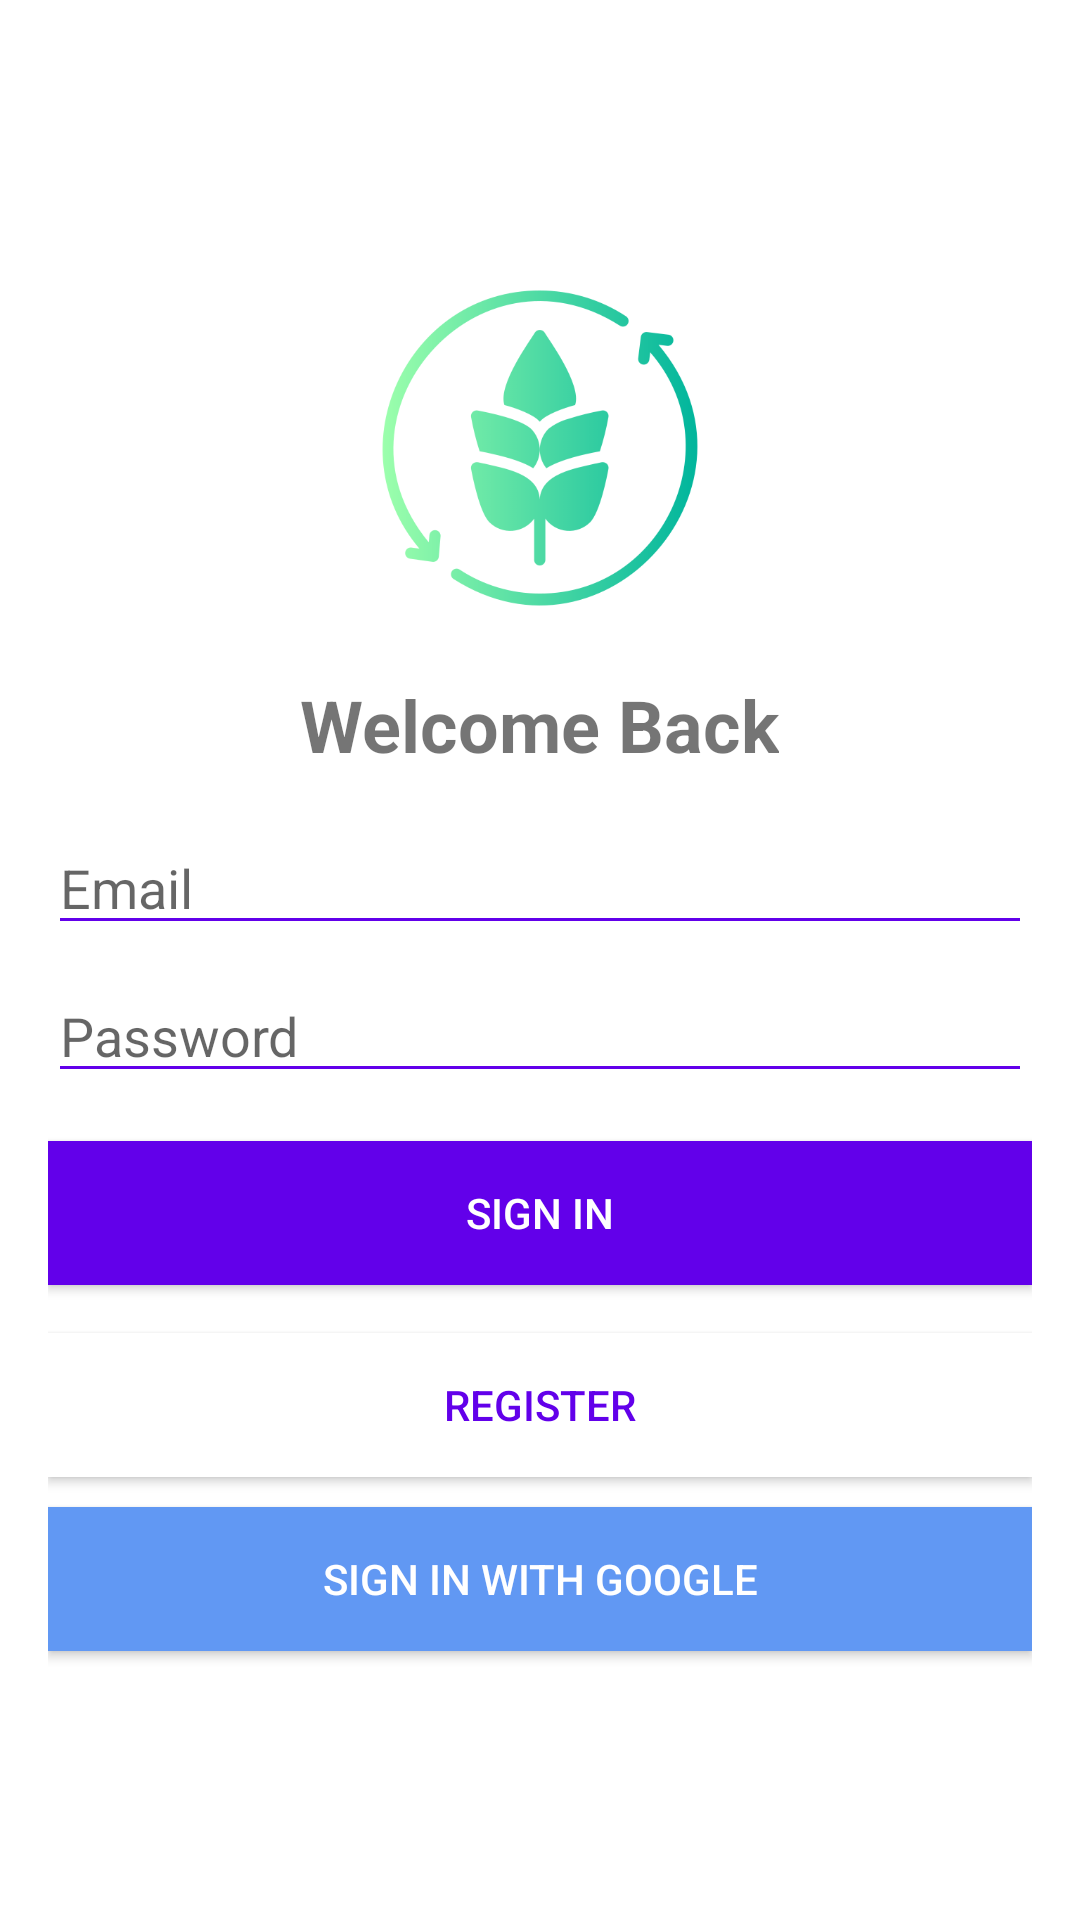

Write the Android layout XML for this screen, with the resource values it uses.
<!-- AndroidManifest.xml: application theme Theme.Shetkari -->
<!-- res/layout/sign_in.xml -->
<?xml version="1.0" encoding="utf-8"?>
<LinearLayout
    xmlns:android="http://schemas.android.com/apk/res/android"
    xmlns:app="http://schemas.android.com/apk/res-auto"
    xmlns:tools="http://schemas.android.com/tools"
    android:layout_width="match_parent"
    android:layout_height="match_parent"
    android:orientation="vertical"
    android:gravity="center"
    android:padding="16dp"
    android:background="#ffffff"
    tools:context=".SignInActivity">

    <ImageView
        android:layout_width="120dp"
        android:layout_height="120dp"
        app:srcCompat="@drawable/rotation" />

    <TextView
        android:layout_width="wrap_content"
        android:layout_height="wrap_content"
        android:text="Welcome Back"
        android:textSize="24sp"
        android:textStyle="bold"
        android:layout_marginTop="16dp" />

    <EditText
        android:id="@+id/emailEditText"
        android:layout_width="match_parent"
        android:layout_height="wrap_content"
        android:hint="Email"
        android:layout_marginTop="16dp"
        android:backgroundTint="#6200EA" />

    <EditText
        android:id="@+id/passwordEditText"
        android:layout_width="match_parent"
        android:layout_height="wrap_content"
        android:hint="Password"
        android:inputType="textPassword"
        android:layout_marginTop="8dp"
        android:backgroundTint="#6200EA" />

    <Button
        android:id="@+id/signInButton"
        android:layout_width="match_parent"
        android:layout_height="wrap_content"
        android:text="Sign In"
        android:textColor="#ffffff"
        android:background="#6200EA"
        android:layout_marginTop="16dp" />

    <Button
        android:id="@+id/registerButton"
        android:layout_width="match_parent"
        android:layout_height="wrap_content"
        android:text="Register"
        android:textColor="#6200EA"
        android:background="#ffffff"
        android:layout_marginTop="16dp" />

    <Button
        android:id="@+id/googlesigninbutton"
        android:layout_width="match_parent"
        android:layout_height="wrap_content"
        android:layout_marginTop="10dp"
        android:background="#6198F3"
        android:text="Sign in with Google"
        android:textColor="#FFFFFF" />

</LinearLayout>
<!-- resources referenced by this layout -->
<resources>
  <!-- drawable rotation: png bitmap (drawable, 32341 bytes) -->
  <style name="Theme.Shetkari" parent="Theme.MaterialComponents.DayNight.DarkActionBar">
          
          <item name="colorPrimary">@color/purple_500</item>
          <item name="colorPrimaryVariant">@color/purple_700</item>
          <item name="colorOnPrimary">@color/white</item>
          
          <item name="colorSecondary">@color/teal_200</item>
          <item name="colorSecondaryVariant">@color/teal_700</item>
          <item name="colorOnSecondary">@color/black</item>
          
          <item name="android:statusBarColor">?attr/colorPrimaryVariant</item>
          
  
      </style>
  <color name="purple_500">#689F38</color>
  <color name="purple_700">#A2EDF6</color>
  <color name="white">#FFFFFF</color>
  <color name="teal_200">#0288D1</color>
  <color name="teal_700">#008080</color>
  <color name="black">#000000</color>
</resources>
